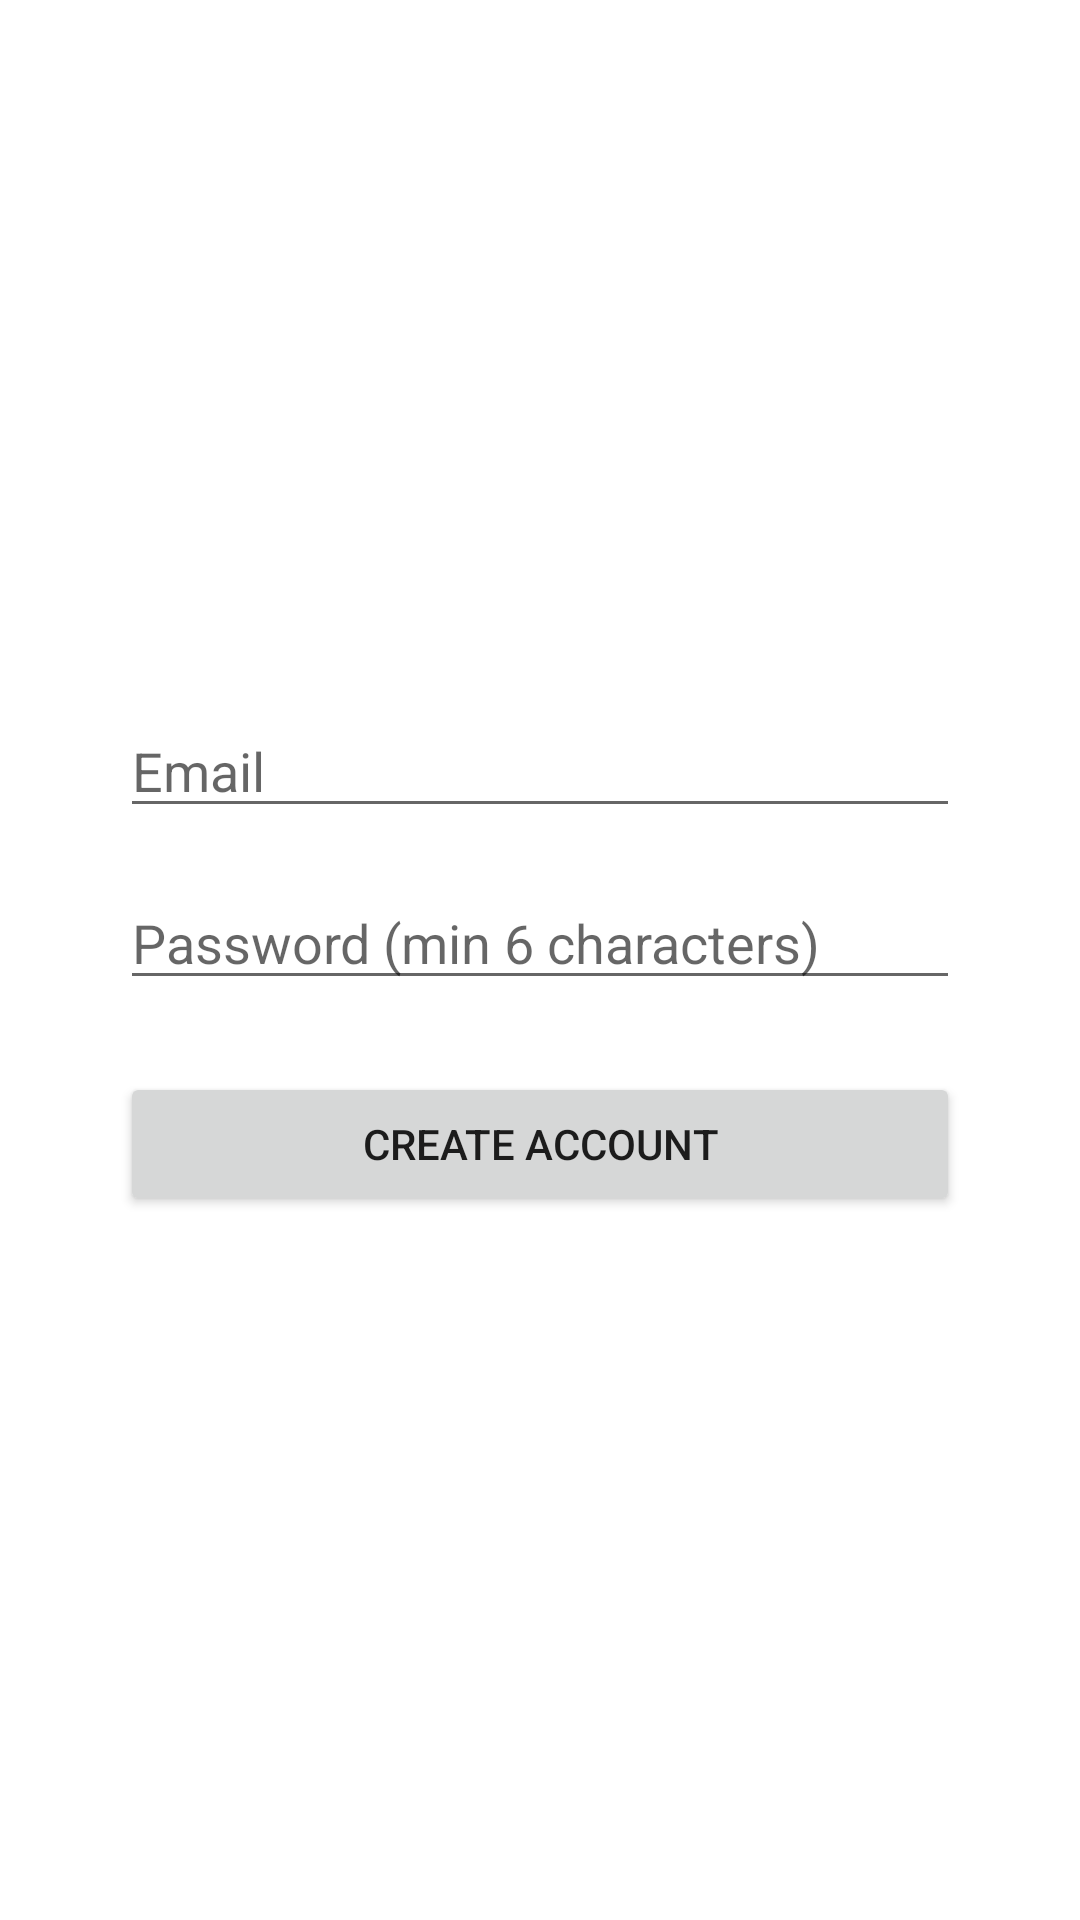

This screen was rendered from an Android layout file. Write that file and the resources it references.
<!-- AndroidManifest.xml: application theme Theme.MaterialComponents.Light.NoActionBar -->
<!-- res/layout/activity_sign_up.xml -->
<?xml version="1.0" encoding="utf-8"?>
<LinearLayout xmlns:android="http://schemas.android.com/apk/res/android"
    android:id="@+id/signUpPage"
    android:layout_width="match_parent"
    android:layout_height="match_parent"
    android:orientation="vertical"
    android:gravity="center"
    android:padding="24dp">

    <EditText
        android:id="@+id/emailEditText"
        android:layout_width="280dp"
        android:layout_height="wrap_content"
        android:hint="Email"
        android:inputType="textEmailAddress"
        android:layout_marginBottom="16dp" />

    <EditText
        android:id="@+id/passwordEditText"
        android:layout_width="280dp"
        android:layout_height="wrap_content"
        android:hint="Password (min 6 characters)"
        android:inputType="textPassword"
        android:layout_marginBottom="24dp" />

    <Button
        android:id="@+id/createAccountButton"
        android:layout_width="280dp"
        android:layout_height="wrap_content"
        android:text="Create Account"
        android:onClick="createAccountClicked" />
</LinearLayout>
<!-- resources referenced by this layout -->
<resources>

</resources>
